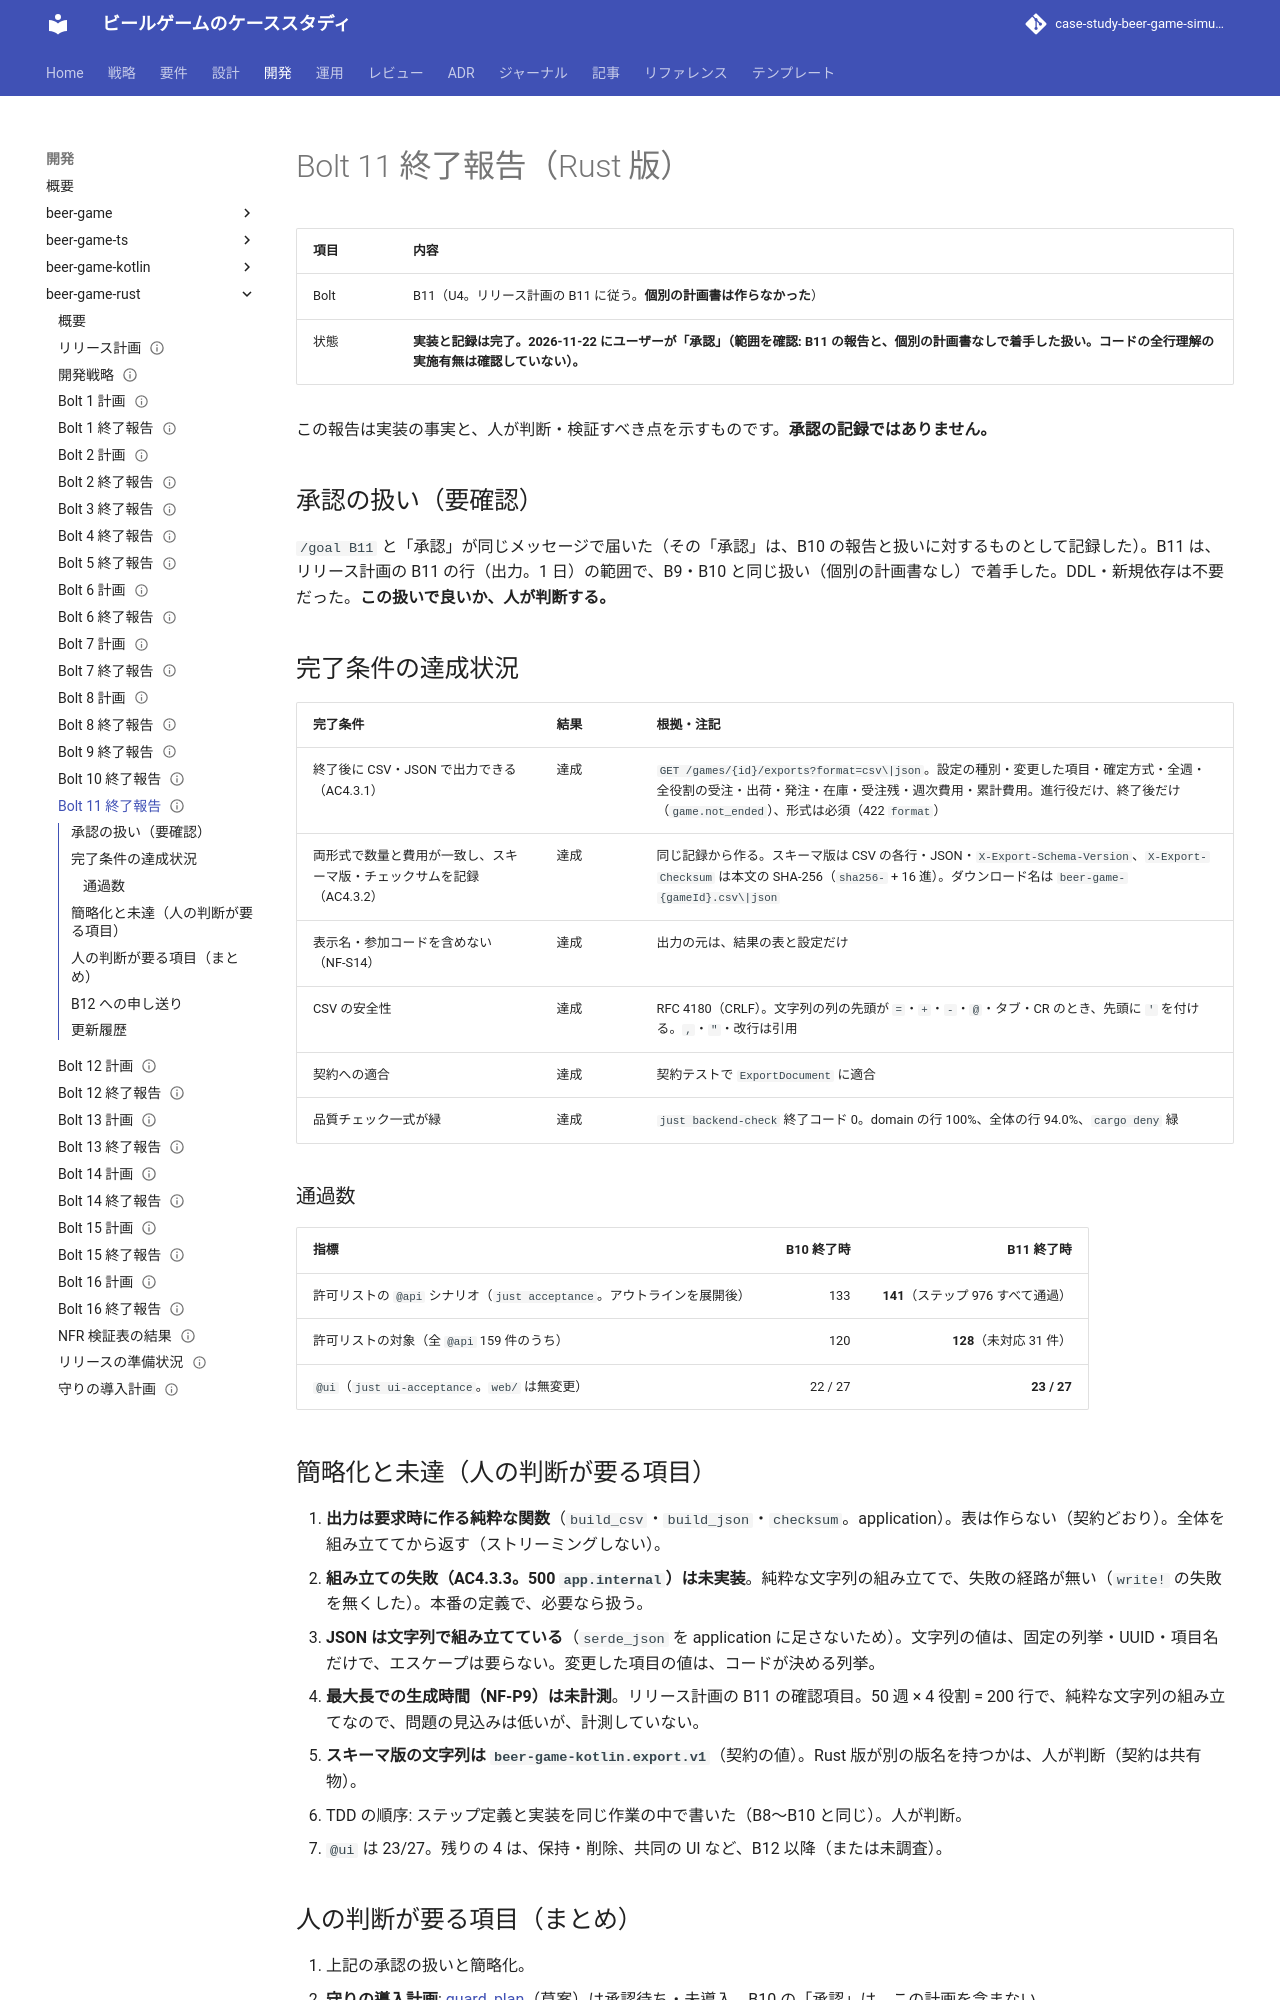

repository: k2works/case-study-beer-game-simulation · page: development/beer-game-rust/bolt_11_report/index.html · generator: mkdocs

---
type: Reference
title: "Bolt 11 終了報告 - 結果の出力（Rust 版）"
description: "beer-game-rust の Bolt 11 の結果。終了後の結果の出力（CSV・JSON、スキーマ版、チェックサム）。許可リストと @ui の通過数、承認の扱い、簡略化、人の判断が要る項目、B12 への申し送り。"
tags: [report, plan]
status: draft
generated: { by: claude-code/claude-sonnet-5-5, at: 2026-11-22T00:00:00Z }
---

# Bolt 11 終了報告（Rust 版）

| 項目 | 内容 |
| :--- | :--- |
| Bolt | B11（U4。リリース計画の B11 に従う。**個別の計画書は作らなかった**） |
| 状態 | **実装と記録は完了。2026-11-22 にユーザーが「承認」（範囲を確認: B11 の報告と、個別の計画書なしで着手した扱い。コードの全行理解の実施有無は確認していない）。** |

この報告は実装の事実と、人が判断・検証すべき点を示すものです。**承認の記録ではありません。**

## 承認の扱い（要確認）

`/goal B11` と「承認」が同じメッセージで届いた（その「承認」は、B10 の報告と扱いに対するものとして記録した）。B11 は、リリース計画の B11 の行（出力。1 日）の範囲で、B9・B10 と同じ扱い（個別の計画書なし）で着手した。DDL・新規依存は不要だった。**この扱いで良いか、人が判断する。**

## 完了条件の達成状況

| 完了条件 | 結果 | 根拠・注記 |
| :--- | :--- | :--- |
| 終了後に CSV・JSON で出力できる（AC4.3.1） | 達成 | `GET /games/{id}/exports?format=csv\|json`。設定の種別・変更した項目・確定方式・全週・全役割の受注・出荷・発注・在庫・受注残・週次費用・累計費用。進行役だけ、終了後だけ（`game.not_ended`）、形式は必須（422 `format`） |
| 両形式で数量と費用が一致し、スキーマ版・チェックサムを記録（AC4.3.2） | 達成 | 同じ記録から作る。スキーマ版は CSV の各行・JSON・`X-Export-Schema-Version`、`X-Export-Checksum` は本文の SHA-256（`sha256-` + 16 進）。ダウンロード名は `beer-game-{gameId}.csv\|json` |
| 表示名・参加コードを含めない（NF-S14） | 達成 | 出力の元は、結果の表と設定だけ |
| CSV の安全性 | 達成 | RFC 4180（CRLF）。文字列の列の先頭が `=`・`+`・`-`・`@`・タブ・CR のとき、先頭に `'` を付ける。`,`・`"`・改行は引用 |
| 契約への適合 | 達成 | 契約テストで `ExportDocument` に適合 |
| 品質チェック一式が緑 | 達成 | `just backend-check` 終了コード 0。domain の行 100%、全体の行 94.0%、`cargo deny` 緑 |

### 通過数

| 指標 | B10 終了時 | B11 終了時 |
| :--- | ---: | ---: |
| 許可リストの `@api` シナリオ（`just acceptance`。アウトラインを展開後） | 133 | **141**（ステップ 976 すべて通過） |
| 許可リストの対象（全 `@api` 159 件のうち） | 120 | **128**（未対応 31 件） |
| `@ui`（`just ui-acceptance`。`web/` は無変更） | 22 / 27 | **23 / 27** |
